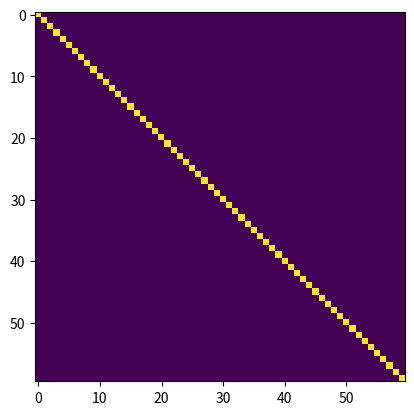

Write the Python code that produced this figure. (Note: this script raises an exception after producing the figure.)
# [redacted]
#
# License: MIT
from time import time

import numpy as np


def transform_set(M, D):
    """

    Args:
        M ():
        D ():

    Returns:

    """
    # apply matrix M to first dim of D
    K, N, _ = D.shape
    op = np.zeros((K, N, N)) 
    for i, d in enumerate(D): # enumerate goes along 1st dimension (aka batches)
        op[i] = M.dot(d.dot(M.T))
    return op


def ajd_pham(X, tol=1e-14, max_iter=1000, return_B_list=False, verbose=False):
    """
    This function comes from mne-python/decoding/csp.py
    Approximate joint diagonalization based on Pham's algorithm.
    This is a direct implementation of the PHAM's AJD algorithm [1].
    Parameters
    ----------
    X : ndarray, shape (n_epochs, n_channels, n_channels)
        A set of covariance matrices to diagonalize.
    tol : float, defaults to 1e-6
        The tolerance for stoping criterion.
    max_iter : int, defaults to 1000
        The maximum number of iteration to reach convergence.
    Returns
    -------
    V : ndarray, shape (n_channels, n_channels)
        The diagonalizer.
    D : ndarray, shape (n_epochs, n_channels, n_channels)
        The set of quasi diagonal matrices.
    References
    ----------
    .. [1] Pham, Dinh Tuan. "Joint approximate diagonalization of positive
           definite Hermitian matrices." SIAM Journal on Matrix Analysis and
           Applications 22, no. 4 (2001): 1136-1152.
    """
    # Adapted from http://github.com/alexandrebarachant/pyRiemann
    t0 = time()
    n_epochs = X.shape[0]

    C_mean = np.mean(X, axis=0)
    d, p = np.linalg.eigh(C_mean)
    V = p.T / np.sqrt(d[:, None])
    X = transform_set(V, X)

    # Reshape input matrix
    A = np.concatenate(X, axis=0).T
    # Init variables
    n_times, n_m = A.shape
    epsilon = n_times * (n_times - 1) * tol
    t_list = []
    if return_B_list:
        B_list = []
    for it in range(max_iter):
        t_list.append(time() - t0)
        if return_B_list:
            B_list.append(V.copy())
        decr = 0
        for ii in range(1, n_times):
            for jj in range(ii):
                Ii = np.arange(ii, n_m, n_times)
                Ij = np.arange(jj, n_m, n_times)

                c1 = A[ii, Ii]
                c2 = A[jj, Ij]
                c3 = A[ii, Ij]

                g12 = np.mean(c3 / c1)
                g21 = np.mean(c3 / c2)

                omega21 = np.mean(c1 / c2)
                omega12 = np.mean(c2 / c1)
                omega = np.sqrt(omega12 * omega21)

                tmp = np.sqrt(omega21 / omega12)
                tmp1 = (tmp * g12 + g21) / (omega + 1)
                tmp2 = (tmp * g12 - g21) / max(omega - 1, 1e-9)

                h12 = tmp1 + tmp2
                h21 = np.conj((tmp1 - tmp2) / tmp)

                decr += n_epochs * (g12 * np.conj(h12) + g21 * h21) / 2.0

                tmp = 1 + 1.j * 0.5 * np.imag(h12 * h21)
                tmp = np.real(tmp + np.sqrt(tmp ** 2 - h12 * h21))
                tau = np.array([[1, -h12 / tmp], [-h21 / tmp, 1]])

                A[[ii, jj], :] = np.dot(tau, A[[ii, jj], :])
                tmp = np.c_[A[:, Ii], A[:, Ij]]
                tmp = np.reshape(tmp, (n_times * n_epochs, 2), order='F')
                tmp = np.dot(tmp, tau.T)

                tmp = np.reshape(tmp, (n_times, n_epochs * 2), order='F')
                A[:, Ii] = tmp[:, :n_epochs]
                A[:, Ij] = tmp[:, n_epochs:]
                V[[ii, jj], :] = np.dot(tau, V[[ii, jj], :])
        print(decr)
        if verbose:
            print('Iteration %d, decr : %.2e' % (it, decr))
        if decr < epsilon:
            break

    infos = {'t_list': t_list}
    if return_B_list:
        infos['B_list'] = B_list
    return V, A, infos


if __name__ == '__main__':
    from numpy.testing import assert_array_equal

    """Test approximate joint diagonalization."""
    n, p = 40, 60 
    rng = np.random.RandomState(42)
    
    diagonals = rng.uniform(size=(n, p))
    V = rng.randn(p, p)  # mixing matrix
    M = np.array([V.dot(d[:, None] * V.T) for d in diagonals])  # dataset
    Vhat, Mhat, _ = ajd_pham(M)

    np.savez('test.npz',V=V, M=M, Vhat=Vhat, Mhat=Mhat)

    # check if V and Vhat are identical up to permutation and scaling
    VA = np.abs(Vhat.dot(V))  # undo negative scaling 
    VA /= np.max(VA, axis=1, keepdims=True) # normalize to 1
    VA[np.abs(VA) < 1e-12] = 0. # numerical tolerance
    print('check', sum(VA) == len(VA))
#    import ipdb; ipdb.set_trace()
    import matplotlib.pyplot as plt
    plt.imshow(VA @ VA.T)
    plt.show()
    
    assert_array_equal(VA[np.lexsort(VA)], np.eye(p))

